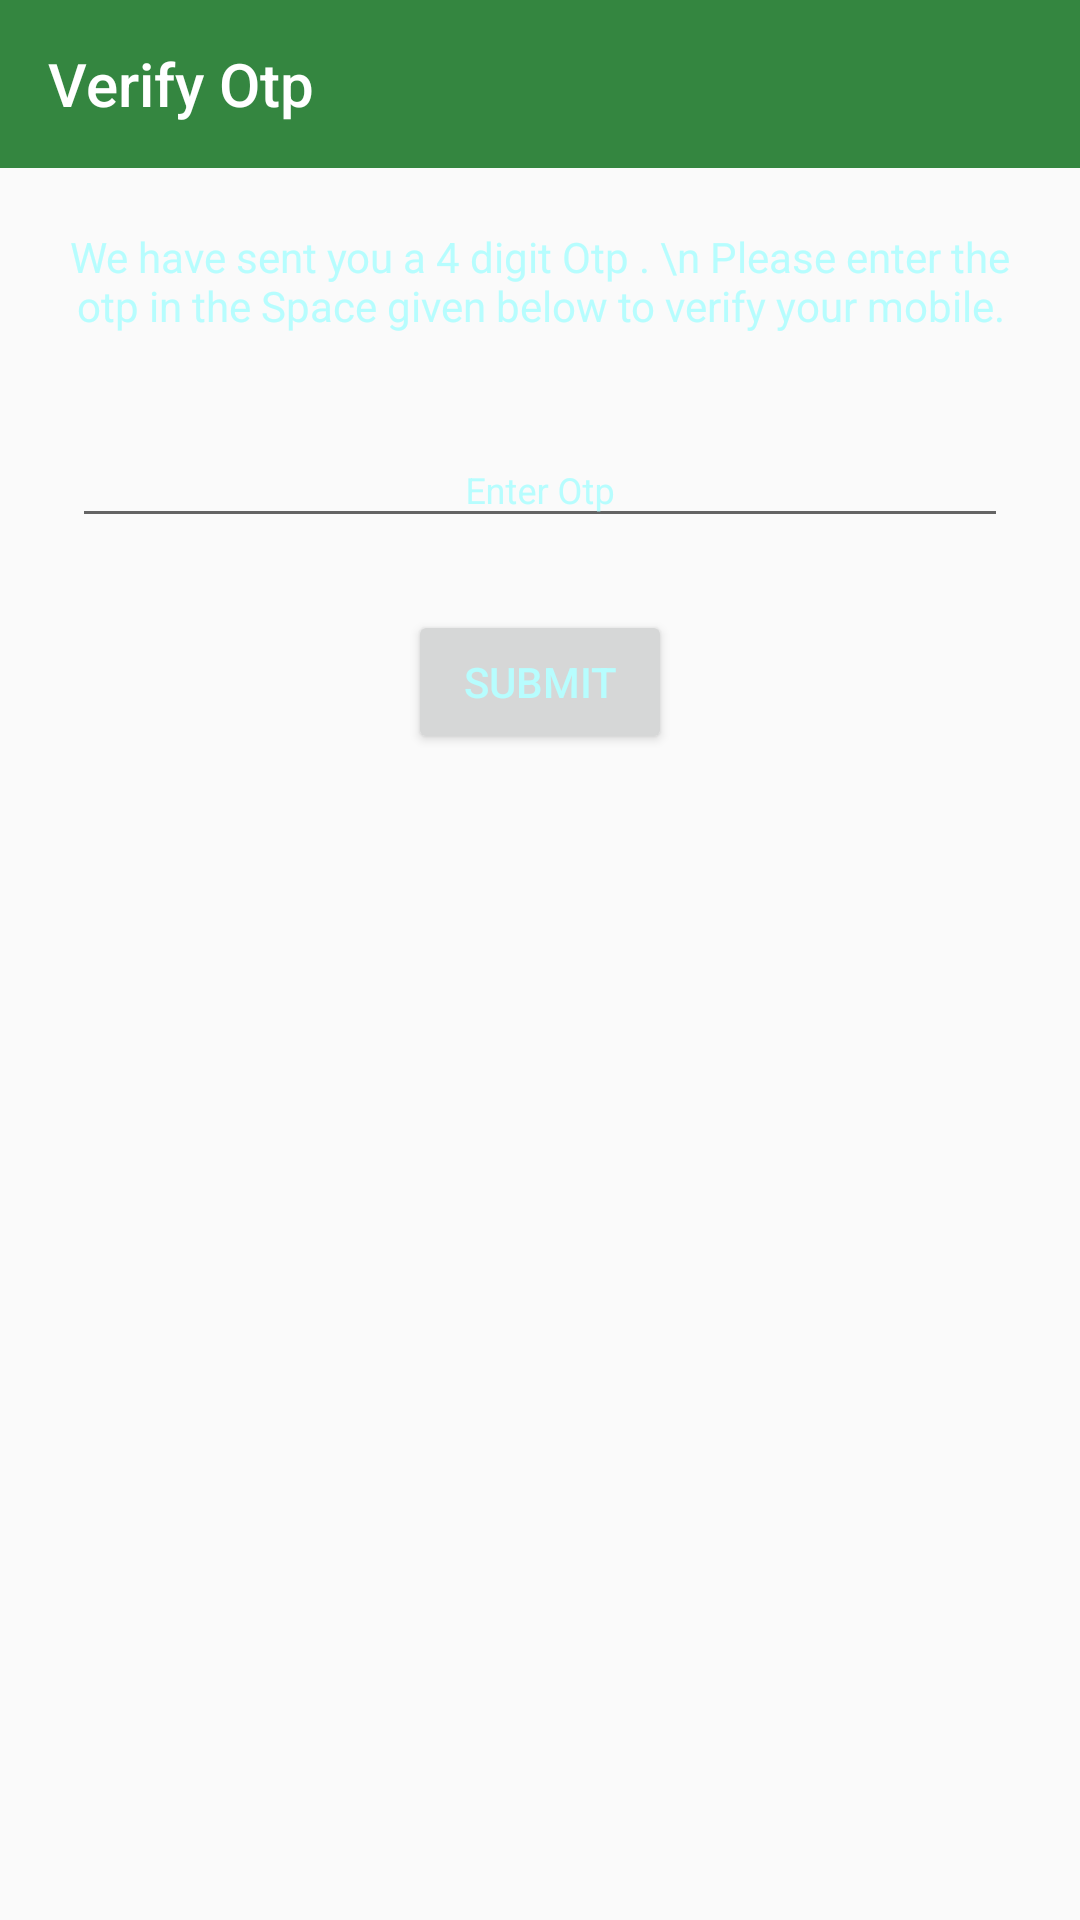

Android layout source for this screen:
<!-- AndroidManifest.xml: application theme AppTheme -->
<!-- res/layout/activity_verify_otp.xml -->
<?xml version="1.0" encoding="utf-8"?>
<RelativeLayout
    xmlns:android="http://schemas.android.com/apk/res/android"
    xmlns:app="http://schemas.android.com/apk/res-auto"
    xmlns:tools="http://schemas.android.com/tools"
    android:layout_width="match_parent"
    android:layout_height="match_parent">

    <android.support.design.widget.AppBarLayout
        android:id="@+id/appBarLayout"
        android:layout_width="match_parent"
        android:layout_height="wrap_content"
        android:background="@color/colorPrimary">

        <android.support.v7.widget.Toolbar
            android:id="@+id/toolbar"
            android:layout_width="match_parent"
            android:layout_height="wrap_content"
            android:background="@color/colorPrimaryDark"
            app:navigationIcon="@drawable/ic_arrow_back_white_24dp"
            app:title="@string/verify_otp"
            app:titleTextColor="@color/white" />
    </android.support.design.widget.AppBarLayout>

    <ScrollView
        android:id="@+id/scrollView"
        android:layout_width="match_parent"
        android:layout_height="wrap_content"
        android:layout_below="@+id/appBarLayout"
        android:padding="12dp">

        <LinearLayout
            android:layout_width="match_parent"
            android:layout_height="wrap_content"
            android:orientation="vertical">

            <TextView
                android:layout_width="match_parent"
                android:layout_height="wrap_content"
                android:gravity="center"
                android:padding="8dp"
                android:text="@string/otp_screen_description"
                android:textColor="@color/colorAccent" />

            <android.support.design.widget.TextInputLayout
                android:layout_width="match_parent"
                android:layout_height="wrap_content"
                android:textColorHint="@color/colorAccent"
                app:hintTextAppearance="@style/EditTextLayoutTheme"
                tools:targetApi="lollipop"
                android:padding="12dp"
                >

                <EditText
                    android:id="@+id/edittext_otp"
                    android:layout_width="match_parent"
                    android:layout_height="wrap_content"
                    android:gravity="center"
                    android:hint="@string/otp"
                    android:inputType="number"
                    android:textColor="@color/colorAccent"
                    android:textColorHint="@color/colorAccent"
                    android:textSize="@dimen/small_text_size"
                    />
            </android.support.design.widget.TextInputLayout>

            <Button
                android:layout_margin="12dp"
                android:id="@+id/submit_otp_button"
                android:layout_width="wrap_content"
                android:layout_height="wrap_content"
                android:layout_gravity="center"
                style="@style/Base.TextAppearance.AppCompat.Widget.Button.Borderless.Colored"
                android:clickable="true"
                android:enabled="true"
                android:gravity="center"
                android:text="@string/submit"
                android:textColor="@color/colorAccent"
                />
        </LinearLayout>
        
    </ScrollView>

    <ProgressBar

        android:id="@+id/progressBar"
        android:layout_width="wrap_content"
        android:layout_height="wrap_content"
        android:layout_below="@+id/scrollView"
        android:layout_centerHorizontal="true"
        android:layout_gravity="center"
        android:visibility="gone" />
</RelativeLayout>
<!-- resources referenced by this layout -->
<resources>
  <color name="colorAccent">#B7FDFE</color>
  <color name="colorPrimary">#3FA34D</color>
  <color name="colorPrimaryDark">#348640</color>
  <dimen name="small_text_size">12dp</dimen>
  <string name="otp">Enter Otp</string>
  <string name="otp_screen_description">We have sent you a 4 digit Otp . \\n Please enter the otp in the Space given below to verify your mobile.</string>
  <string name="submit">Submit</string>
  <string name="verify_otp">Verify Otp</string>
  <style name="EditTextLayoutTheme" parent="TextAppearance.Design.Hint">
          <item name="android:textSize">16sp</item>
          <item name="android:textColor">@color/colorAccent</item>
      </style>
  <style name="AppTheme" parent="Theme.AppCompat.Light.NoActionBar">
          
          <item name="colorPrimary">@color/colorPrimary</item>
          <item name="colorPrimaryDark">@color/colorPrimaryDark</item>
          <item name="colorAccent">@color/colorAccent</item>
          <item name="android:textColorPrimary">@color/Light</item>
      </style>
  <color name="Light">#D7FDEC</color>
  <!-- not gathered from this repository: default colours our renderer supplied (Android Studio template values) -->
  <color name="white">#FFFFFFFF</color>
</resources>
